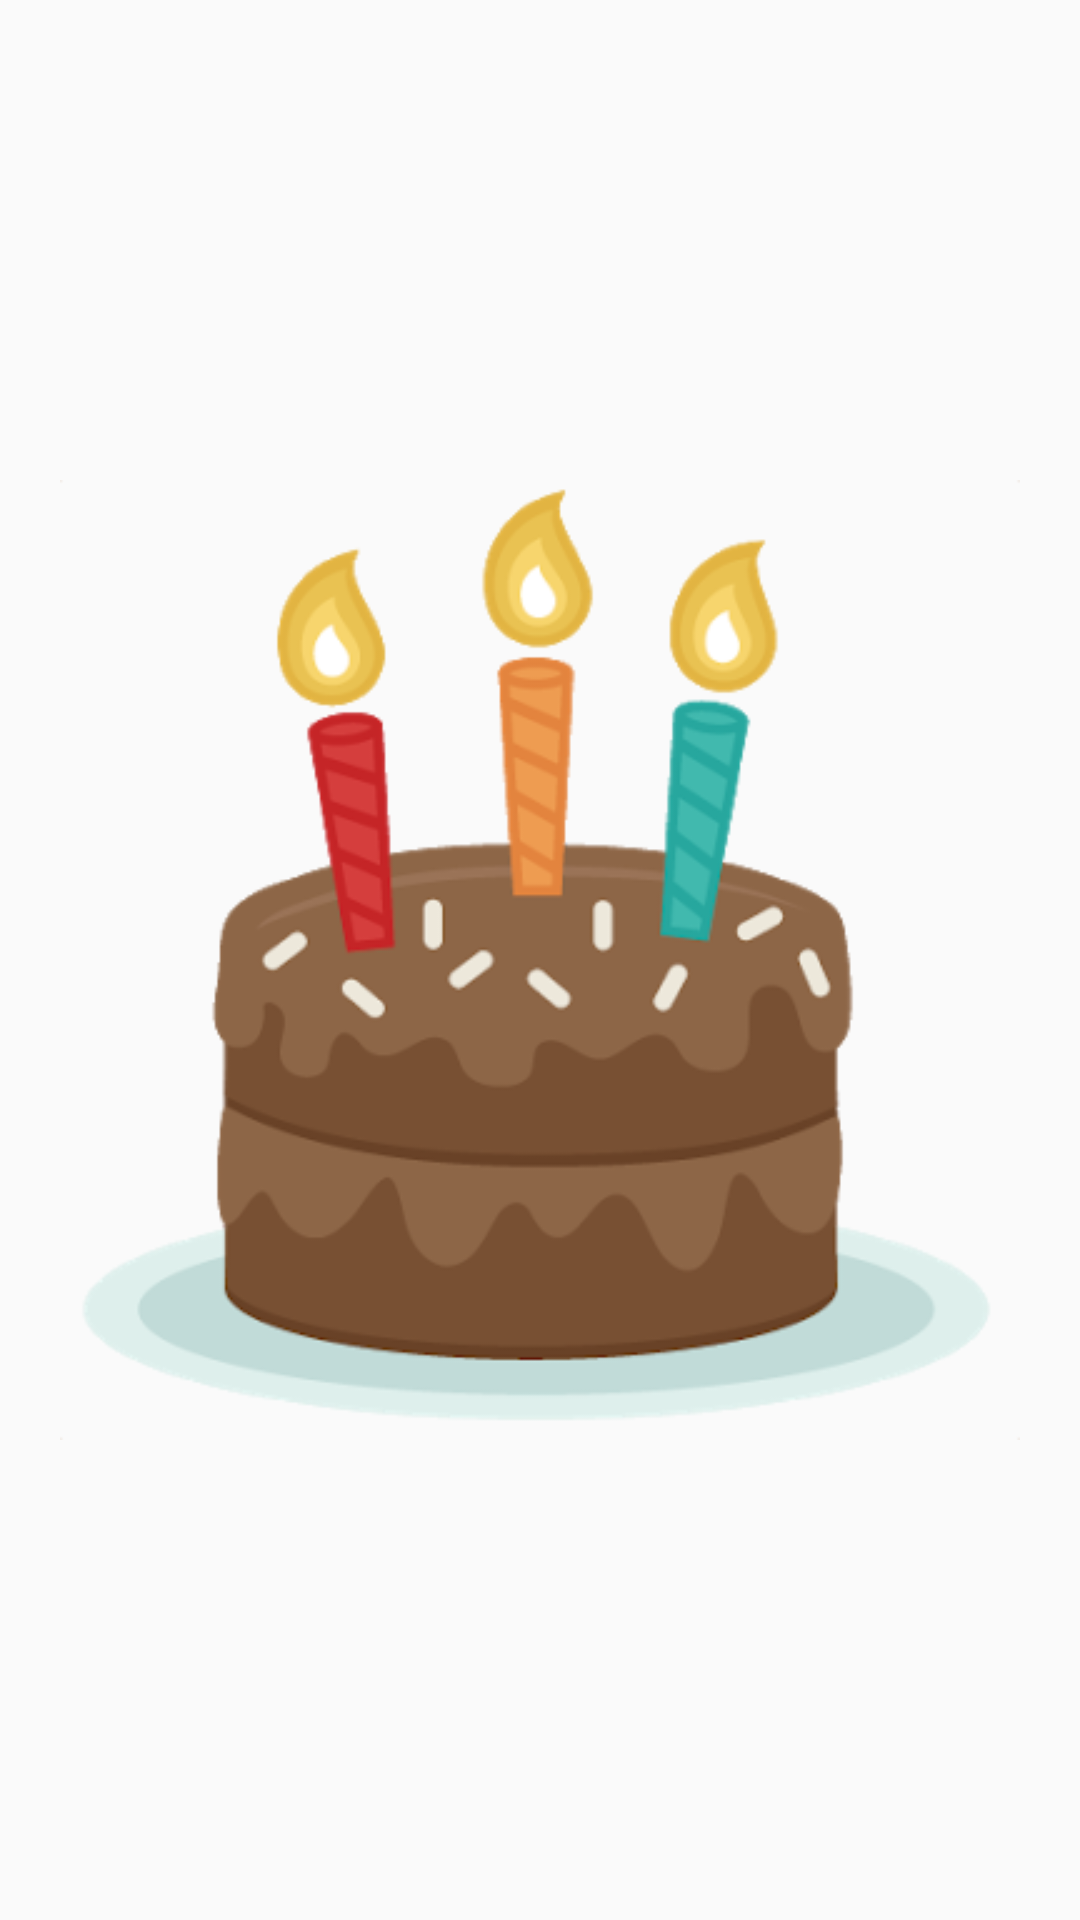

The Android layout XML behind this screen, and the referenced resources:
<!-- AndroidManifest.xml: application theme AppTheme -->
<!-- res/layout/welcome_activity.xml -->
<?xml version="1.0" encoding="utf-8"?>
<RelativeLayout xmlns:android="http://schemas.android.com/apk/res/android"
    xmlns:tools="http://schemas.android.com/tools"
    android:layout_width="match_parent"
    android:layout_height="match_parent"
    android:padding="20dp"
    tools:context=".WelcomeActivity">

    <ImageView
        android:layout_width="wrap_content"
        android:layout_height="wrap_content"
        android:id="@+id/cake"
        android:textSize="60dp"
        android:src="@drawable/cake"
        android:layout_centerInParent="true"
        />
</RelativeLayout>
<!-- resources referenced by this layout -->
<resources>
  <!-- drawable cake: png bitmap (drawable, 47907 bytes) -->
  <style name="AppTheme" parent="Theme.AppCompat.Light.DarkActionBar">
          
          <item name="colorPrimary">@color/colorPrimary</item>
          <item name="colorPrimaryDark">@color/colorPrimaryDark</item>
          <item name="colorAccent">@color/colorAccent</item>
      </style>
  <color name="colorPrimary">#B92D00</color>
  <color name="colorPrimaryDark">#B92D00</color>
  <color name="colorAccent">#EDEDF1</color>
</resources>
